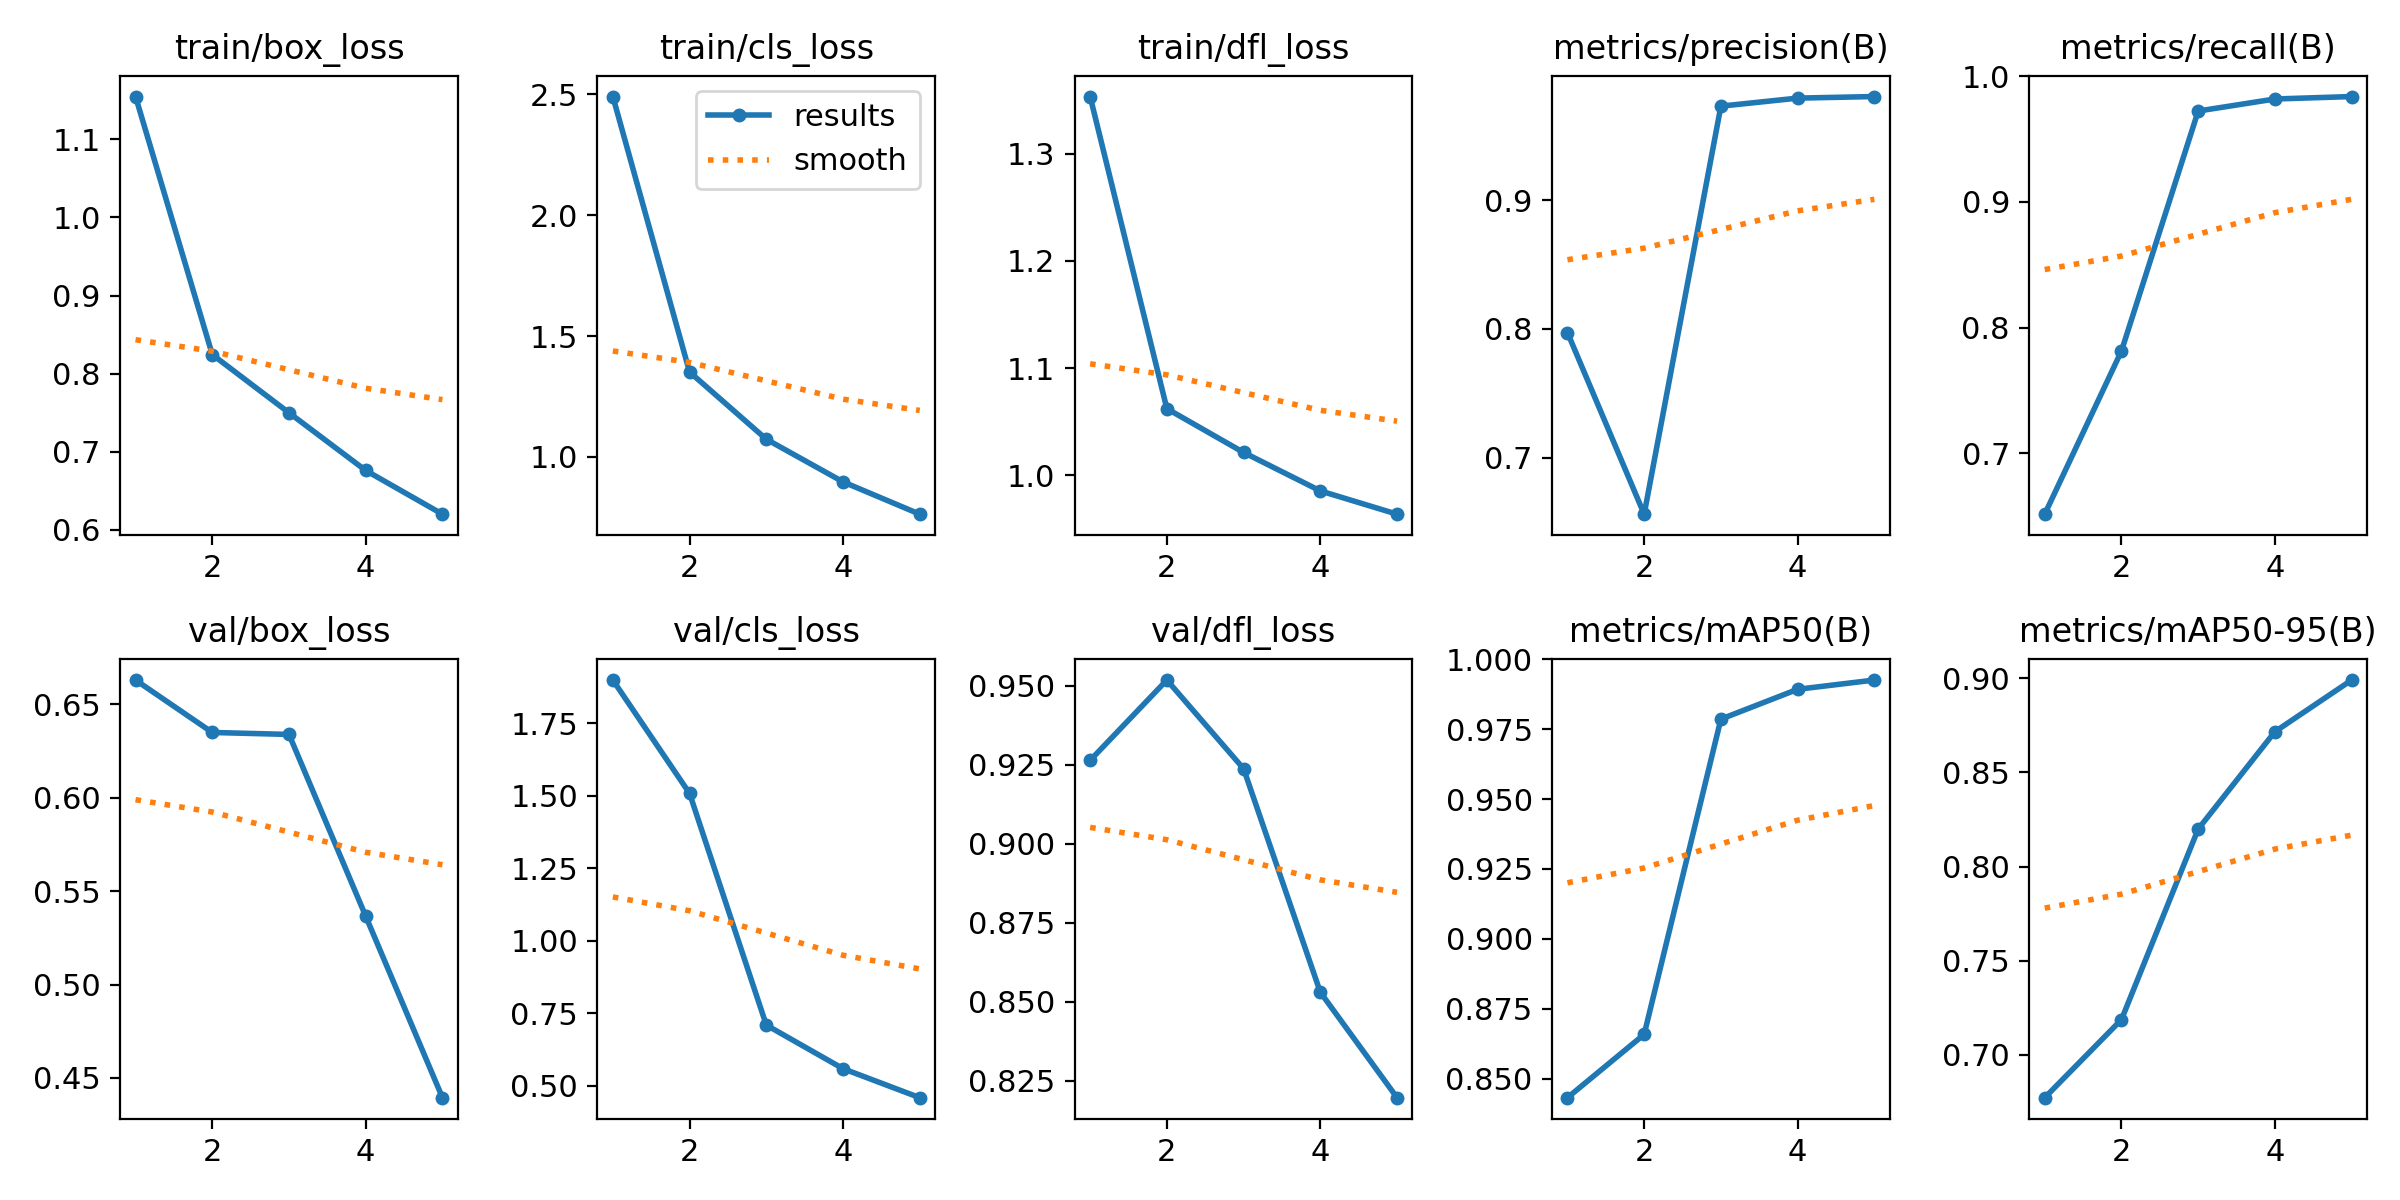

The file beside this chart, header and first rows:
epoch, time, train/box_loss, train/cls_loss, train/dfl_loss, metrics/precision(B), metrics/recall(B), metrics/mAP50(B), metrics/mAP50-95(B), val/box_loss, val/cls_loss, val/dfl_loss, lr/pg0, lr/pg1, lr/pg2
1, 12.98, 1.155, 2.491, 1.353, 0.7972, 0.6514, 0.8431, 0.6772, 0.6631, 1.898, 0.9263, 0.000547, 0.000547, 0.000547
2, 24.76, 0.8243, 1.351, 1.062, 0.6562, 0.7813, 0.8658, 0.7186, 0.635, 1.508, 0.9517, 0.0008843, 0.0008843, 0.0008843
3, 36.33, 0.7498, 1.073, 1.021, 0.9729, 0.9724, 0.9786, 0.8199, 0.6339, 0.7087, 0.9237, 0.001002, 0.001002, 0.001002
4, 47.89, 0.6758, 0.8967, 0.9854, 0.9791, 0.982, 0.9893, 0.8717, 0.5366, 0.5584, 0.853, 0.0006768, 0.0006768, 0.0006768
5, 59.4, 0.6198, 0.7629, 0.9637, 0.9803, 0.984, 0.9926, 0.8991, 0.4394, 0.4584, 0.8196, 0.0003467, 0.0003467, 0.0003467
